Image classification data set "combined" (WhenLifeHandsYouLemons/Computer-Science-IA on GitHub). Class labels (16): decmial, division sign, eight, equal, five, four, minus sign, nine, one, plus sign, seven, six, three, times sign, two, zero.

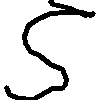
Label: five

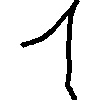
Label: one

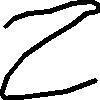
Label: two

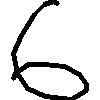
Label: six

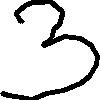
Label: three

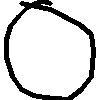
Label: zero
